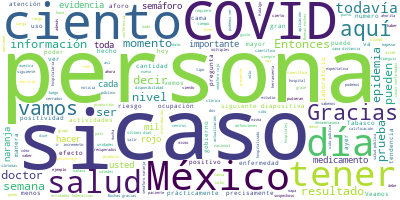

The data file committed next to this chart (first rows):
Participante, Texto, Sentimiento, Palabras, Dia, Mes, Anio
JOSE LUIS ALOMIA ZEGARRA, ?Con mucho gusto, señor subsecretario., 0.0, 5, 19, 06, 2020
JOSE LUIS ALOMIA ZEGARRA, Muy buenas tardes todas y todos., 0.0, 6, 19, 06, 2020
JOSE LUIS ALOMIA ZEGARRA, Vamos a iniciar nuestra conferencia vesp…, 0.0, 96, 19, 06, 2020
JOSE LUIS ALOMIA ZEGARRA, Esto es un objetivo muy importante que t…, 0.0, 40, 19, 06, 2020
JOSE LUIS ALOMIA ZEGARRA, Pasemos a la primera diapositiva, que es…, 0.0, 70, 19, 06, 2020
JOSE LUIS ALOMIA ZEGARRA, En 22 por ciento la pandemia activa en e…, 0.0, 98, 19, 06, 2020
JOSE LUIS ALOMIA ZEGARRA, Podemos ver también que la proporción de…, 0.0, 79, 19, 06, 2020
JOSE LUIS ALOMIA ZEGARRA, Veamos la siguiente diapositiva, es la a…, 0.0, 95, 19, 06, 2020
JOSE LUIS ALOMIA ZEGARRA, Así también lamentablemente 20 mil 394 p…, 0.0, 47, 19, 06, 2020
JOSE LUIS ALOMIA ZEGARRA, Veamos la siguiente diapositiva, que es …, 0.0, 74, 19, 06, 2020
JOSE LUIS ALOMIA ZEGARRA, Veamos ahora el mapa de los casos más re…, 0.0, 91, 19, 06, 2020
JOSE LUIS ALOMIA ZEGARRA, Si vemos la siguiente diapositiva los po…, 0.0, 52, 19, 06, 2020
JOSE LUIS ALOMIA ZEGARRA, Veamos la siguiente diapositiva que es p…, 0.0, 68, 19, 06, 2020
JOSE LUIS ALOMIA ZEGARRA, En la siguiente diapositiva las vamos a …, 0.0, 26, 19, 06, 2020
JOSE LUIS ALOMIA ZEGARRA, Veamos la siguiente diapositiva que es l…, 0.0, 64, 19, 06, 2020
JOSE LUIS ALOMIA ZEGARRA, Veamos la siguiente diapositiva. Son la …, 0.0, 74, 19, 06, 2020
JOSE LUIS ALOMIA ZEGARRA, Veamos la siguiente diapositiva. La curv…, 0.0, 52, 19, 06, 2020
JOSE LUIS ALOMIA ZEGARRA, Veamos ahora la ocupación disponibilidad…, 0.0, 18, 19, 06, 2020
JOSE LUIS ALOMIA ZEGARRA, Vemos un decremento de un punto porcentu…, 0.0, 54, 19, 06, 2020
JOSE LUIS ALOMIA ZEGARRA, Veamos las siguientes diapositivas cómo …, 0.0, 62, 19, 06, 2020
JOSE LUIS ALOMIA ZEGARRA, Si vemos la siguiente diapositiva son la…, 0.0, 65, 19, 06, 2020
JOSE LUIS ALOMIA ZEGARRA, En la siguiente diapositiva veremos el n…, 0.0, 57, 19, 06, 2020
JOSE LUIS ALOMIA ZEGARRA, Veamos ahora el siguiente paquete de inf…, 0.0, 56, 19, 06, 2020
JOSE LUIS ALOMIA ZEGARRA, Vemos una distribución similar que práct…, 0.0, 76, 19, 06, 2020
JOSE LUIS ALOMIA ZEGARRA, En la siguiente diapositiva tendríamos l…, 0.0, 86, 19, 06, 2020
JOSE LUIS ALOMIA ZEGARRA, Veamos ahora la actualización del diagnó…, 0.0, 31, 19, 06, 2020
JOSE LUIS ALOMIA ZEGARRA, Vean ustedes cómo la tendencia y la cant…, 0.0, 32, 19, 06, 2020
JOSE LUIS ALOMIA ZEGARRA, Si un caso sospechoso en base al lineami…, 0.0, 37, 19, 06, 2020
JOSE LUIS ALOMIA ZEGARRA, Aun así, el total de pruebas realizadas …, 0.0, 114, 19, 06, 2020
JOSE LUIS ALOMIA ZEGARRA, Veamos la siguiente diapositiva. Estamos…, 0.0, 111, 19, 06, 2020
JOSE LUIS ALOMIA ZEGARRA, Y también seguimos llamando la atención …, 0.0, 38, 19, 06, 2020
JOSE LUIS ALOMIA ZEGARRA, La 24 no quiere decir que se hayan hecho…, 0.0, 61, 19, 06, 2020
JOSE LUIS ALOMIA ZEGARRA, Sin embargo, vean que el porcentaje de p…, 0.0, 37, 19, 06, 2020
JOSE LUIS ALOMIA ZEGARRA, Creo que tenemos una diapositiva más, sí…, 0.0, 84, 19, 06, 2020
JOSE LUIS ALOMIA ZEGARRA, Y esto tiene que ver también con el hech…, 0.0, 56, 19, 06, 2020
JOSE LUIS ALOMIA ZEGARRA, En mucha menor cantidad y proporción, pr…, 0.0, 33, 19, 06, 2020
JOSE LUIS ALOMIA ZEGARRA, Sería la actualización al día de hoy., 0.0, 7, 19, 06, 2020
HUGO LOPEZ-GATELL RAMIREZ, Gracias, doctor Alomía., 0.0, 3, 19, 06, 2020
HUGO LOPEZ-GATELL RAMIREZ, Doctor Ricardo Cortés, si nos presenta e…, 0.0, 10, 19, 06, 2020
RICARDO CORTES ALCALA, Muchas gracias, doctor, con mucho gusto.…, 0.0, 20, 19, 06, 2020
RICARDO CORTES ALCALA, Vamos a presentar los resultados de esta…, 0.0, 24, 19, 06, 2020
RICARDO CORTES ALCALA, Tenemos cuatro indicadores:, 0.0, 3, 19, 06, 2020
RICARDO CORTES ALCALA, El primero es la ocupación hospitalaria …, 0.0, 25, 19, 06, 2020
RICARDO CORTES ALCALA, Tenemos la tendencia de síndrome COVID, …, 0.0, 60, 19, 06, 2020
RICARDO CORTES ALCALA, La tendencia de los hospitalizados tambi…, 0.0, 101, 19, 06, 2020
RICARDO CORTES ALCALA, Esos dos indicadores valen 20 por ciento…, 0.0, 15, 19, 06, 2020
RICARDO CORTES ALCALA, Y, finalmente, pero no por ello menos im…, 0.0, 69, 19, 06, 2020
RICARDO CORTES ALCALA, Este es el rango, queremos repetir cuál …, 0.0, 69, 19, 06, 2020
RICARDO CORTES ALCALA, Si estamos entre 1.6 y 2.5 es color anar…, 0.0, 23, 19, 06, 2020
RICARDO CORTES ALCALA, Un nivel medio es de 1.1 a 1.5, una prec…, 0.0, 11, 19, 06, 2020
RICARDO CORTES ALCALA, Y, finalmente, el nivel bajo lo vamos a …, 0.0, 19, 19, 06, 2020
RICARDO CORTES ALCALA, Estas son las calificaciones de las 32 e…, 0.0, 17, 19, 06, 2020
RICARDO CORTES ALCALA, Tenemos, como lo comentó también ahorita…, 0.0, 104, 19, 06, 2020
RICARDO CORTES ALCALA, Finalmente, tenemos este mapa. Este es e…, 0.0, 29, 19, 06, 2020
RICARDO CORTES ALCALA, Muchas gracias por su atención y pasamos…, 0.0, 13, 19, 06, 2020
RICARDO CORTES ALCALA, No, las… perdónenme y disculpen, las act…, 0.0, 33, 19, 06, 2020
RICARDO CORTES ALCALA, La ocupación hotelera en el nivel rojo, …, 0.0, 58, 19, 06, 2020
RICARDO CORTES ALCALA, En materia de restaurantes, cafeterías, …, 0.0, 45, 19, 06, 2020
RICARDO CORTES ALCALA, Lo que es servicio de barbería, estética…, 0.0, 45, 19, 06, 2020
RICARDO CORTES ALCALA, Y por favor, para tener mayor control, s…, 0.0, 27, 19, 06, 2020
... 133 more rows
